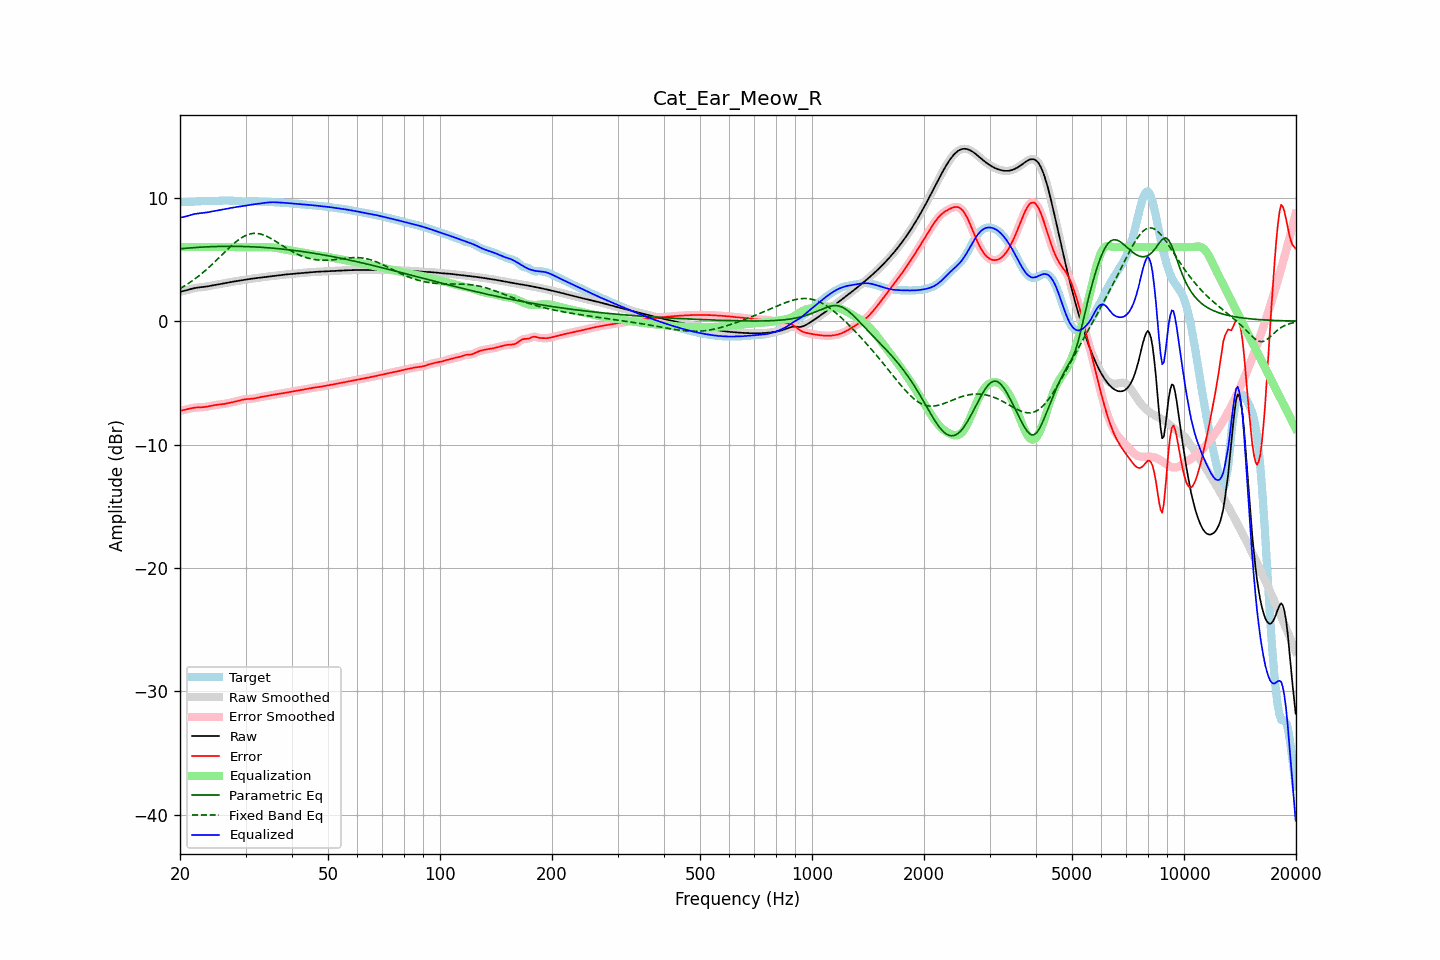

Source data for this figure (header and first rows):
frequency, raw, error, smoothed, error_smoothed, equalization, parametric_eq, fixed_band_eq, equalized_raw, equalized_smoothed, target
20.00, 2.38, -7.26, 2.38, -7.26, 6.00, 5.86, 2.64, 8.38, 8.38, 9.64
20.20, 2.41, -7.23, 2.41, -7.23, 6.00, 5.87, 2.71, 8.41, 8.41, 9.64
20.40, 2.44, -7.21, 2.44, -7.21, 6.00, 5.89, 2.79, 8.44, 8.44, 9.64
20.61, 2.47, -7.18, 2.47, -7.18, 6.00, 5.90, 2.87, 8.47, 8.47, 9.65
20.81, 2.50, -7.15, 2.50, -7.15, 6.00, 5.91, 2.95, 8.50, 8.50, 9.65
21.02, 2.54, -7.12, 2.54, -7.12, 6.00, 5.92, 3.04, 8.54, 8.54, 9.66
21.23, 2.58, -7.08, 2.58, -7.08, 6.00, 5.93, 3.12, 8.58, 8.58, 9.67
21.44, 2.62, -7.05, 2.62, -7.05, 6.00, 5.94, 3.21, 8.62, 8.62, 9.67
21.66, 2.65, -7.03, 2.65, -7.03, 6.00, 5.95, 3.30, 8.65, 8.65, 9.68
21.87, 2.68, -7.01, 2.68, -7.01, 6.00, 5.96, 3.40, 8.68, 8.68, 9.69
22.09, 2.70, -6.99, 2.70, -6.99, 6.00, 5.97, 3.49, 8.70, 8.70, 9.69
22.31, 2.72, -6.99, 2.72, -6.99, 6.00, 5.98, 3.59, 8.72, 8.72, 9.70
22.54, 2.73, -6.98, 2.73, -6.98, 6.00, 5.99, 3.70, 8.73, 8.73, 9.71
22.76, 2.75, -6.98, 2.75, -6.98, 6.00, 6.00, 3.80, 8.75, 8.75, 9.72
22.99, 2.76, -6.97, 2.76, -6.97, 6.00, 6.00, 3.91, 8.76, 8.76, 9.73
23.22, 2.78, -6.96, 2.78, -6.96, 6.00, 6.01, 4.02, 8.78, 8.78, 9.73
23.45, 2.79, -6.94, 2.79, -6.94, 6.00, 6.02, 4.13, 8.79, 8.79, 9.74
23.69, 2.82, -6.92, 2.82, -6.92, 6.00, 6.02, 4.25, 8.82, 8.82, 9.74
23.92, 2.84, -6.89, 2.84, -6.89, 6.00, 6.03, 4.36, 8.84, 8.84, 9.73
24.16, 2.87, -6.86, 2.87, -6.87, 6.00, 6.03, 4.48, 8.87, 8.87, 9.73
24.40, 2.89, -6.84, 2.89, -6.84, 6.00, 6.04, 4.60, 8.89, 8.89, 9.73
24.65, 2.92, -6.81, 2.92, -6.81, 6.00, 6.04, 4.73, 8.92, 8.92, 9.73
24.89, 2.94, -6.79, 2.94, -6.79, 6.00, 6.05, 4.85, 8.94, 8.94, 9.74
25.14, 2.97, -6.78, 2.97, -6.78, 6.00, 6.05, 4.98, 8.97, 8.97, 9.74
25.39, 2.99, -6.76, 2.99, -6.76, 6.00, 6.05, 5.10, 8.99, 8.99, 9.75
25.65, 3.01, -6.75, 3.01, -6.75, 6.00, 6.06, 5.23, 9.01, 9.01, 9.76
25.91, 3.03, -6.74, 3.03, -6.74, 6.00, 6.06, 5.36, 9.03, 9.03, 9.77
26.16, 3.05, -6.72, 3.05, -6.72, 6.00, 6.06, 5.49, 9.05, 9.05, 9.77
26.43, 3.08, -6.70, 3.08, -6.69, 6.00, 6.06, 5.62, 9.08, 9.08, 9.77
26.69, 3.10, -6.67, 3.10, -6.67, 6.00, 6.06, 5.74, 9.10, 9.10, 9.77
26.96, 3.13, -6.64, 3.13, -6.64, 6.00, 6.06, 5.87, 9.13, 9.13, 9.77
27.23, 3.16, -6.61, 3.15, -6.61, 6.00, 6.06, 5.99, 9.16, 9.15, 9.77
27.50, 3.18, -6.58, 3.18, -6.58, 6.00, 6.06, 6.11, 9.18, 9.18, 9.76
27.77, 3.20, -6.56, 3.20, -6.56, 6.00, 6.06, 6.23, 9.20, 9.20, 9.76
28.05, 3.22, -6.53, 3.22, -6.53, 6.00, 6.06, 6.34, 9.22, 9.22, 9.75
28.33, 3.24, -6.50, 3.24, -6.50, 6.00, 6.06, 6.45, 9.24, 9.24, 9.74
28.62, 3.26, -6.46, 3.26, -6.46, 6.00, 6.06, 6.55, 9.26, 9.26, 9.72
28.90, 3.28, -6.43, 3.28, -6.43, 6.00, 6.06, 6.64, 9.28, 9.28, 9.71
29.19, 3.30, -6.40, 3.30, -6.40, 6.00, 6.05, 6.73, 9.30, 9.30, 9.70
29.48, 3.33, -6.37, 3.33, -6.37, 6.00, 6.05, 6.81, 9.33, 9.33, 9.69
29.78, 3.35, -6.34, 3.35, -6.34, 6.00, 6.05, 6.89, 9.35, 9.35, 9.69
30.08, 3.37, -6.32, 3.37, -6.32, 6.00, 6.04, 6.95, 9.37, 9.37, 9.69
30.38, 3.39, -6.31, 3.39, -6.31, 6.00, 6.04, 7.00, 9.39, 9.39, 9.70
30.68, 3.41, -6.30, 3.41, -6.30, 6.00, 6.03, 7.04, 9.41, 9.41, 9.71
30.99, 3.43, -6.29, 3.43, -6.29, 6.00, 6.03, 7.08, 9.43, 9.43, 9.72
31.30, 3.45, -6.28, 3.45, -6.28, 6.00, 6.02, 7.10, 9.45, 9.45, 9.73
31.61, 3.46, -6.26, 3.46, -6.26, 6.00, 6.02, 7.11, 9.46, 9.46, 9.73
31.93, 3.48, -6.24, 3.48, -6.24, 6.00, 6.01, 7.11, 9.48, 9.48, 9.72
32.24, 3.50, -6.21, 3.50, -6.21, 6.00, 6.00, 7.11, 9.50, 9.50, 9.71
32.57, 3.51, -6.18, 3.51, -6.18, 6.00, 6.00, 7.09, 9.51, 9.51, 9.70
32.89, 3.53, -6.16, 3.53, -6.16, 6.00, 5.99, 7.06, 9.53, 9.53, 9.69
33.22, 3.55, -6.13, 3.55, -6.13, 6.00, 5.98, 7.02, 9.55, 9.55, 9.68
33.55, 3.57, -6.11, 3.57, -6.11, 6.00, 5.97, 6.98, 9.57, 9.57, 9.68
33.89, 3.59, -6.09, 3.59, -6.09, 6.00, 5.96, 6.93, 9.59, 9.59, 9.67
34.23, 3.60, -6.07, 3.60, -6.07, 6.00, 5.95, 6.87, 9.60, 9.60, 9.67
34.57, 3.62, -6.04, 3.62, -6.04, 6.00, 5.94, 6.81, 9.62, 9.62, 9.66
34.92, 3.64, -6.02, 3.64, -6.02, 5.99, 5.93, 6.74, 9.63, 9.63, 9.65
35.27, 3.65, -5.99, 3.65, -5.99, 5.98, 5.92, 6.66, 9.63, 9.63, 9.64
35.62, 3.67, -5.97, 3.67, -5.97, 5.97, 5.91, 6.59, 9.63, 9.63, 9.64
35.97, 3.68, -5.94, 3.68, -5.95, 5.95, 5.90, 6.51, 9.63, 9.63, 9.63
... 635 more rows
